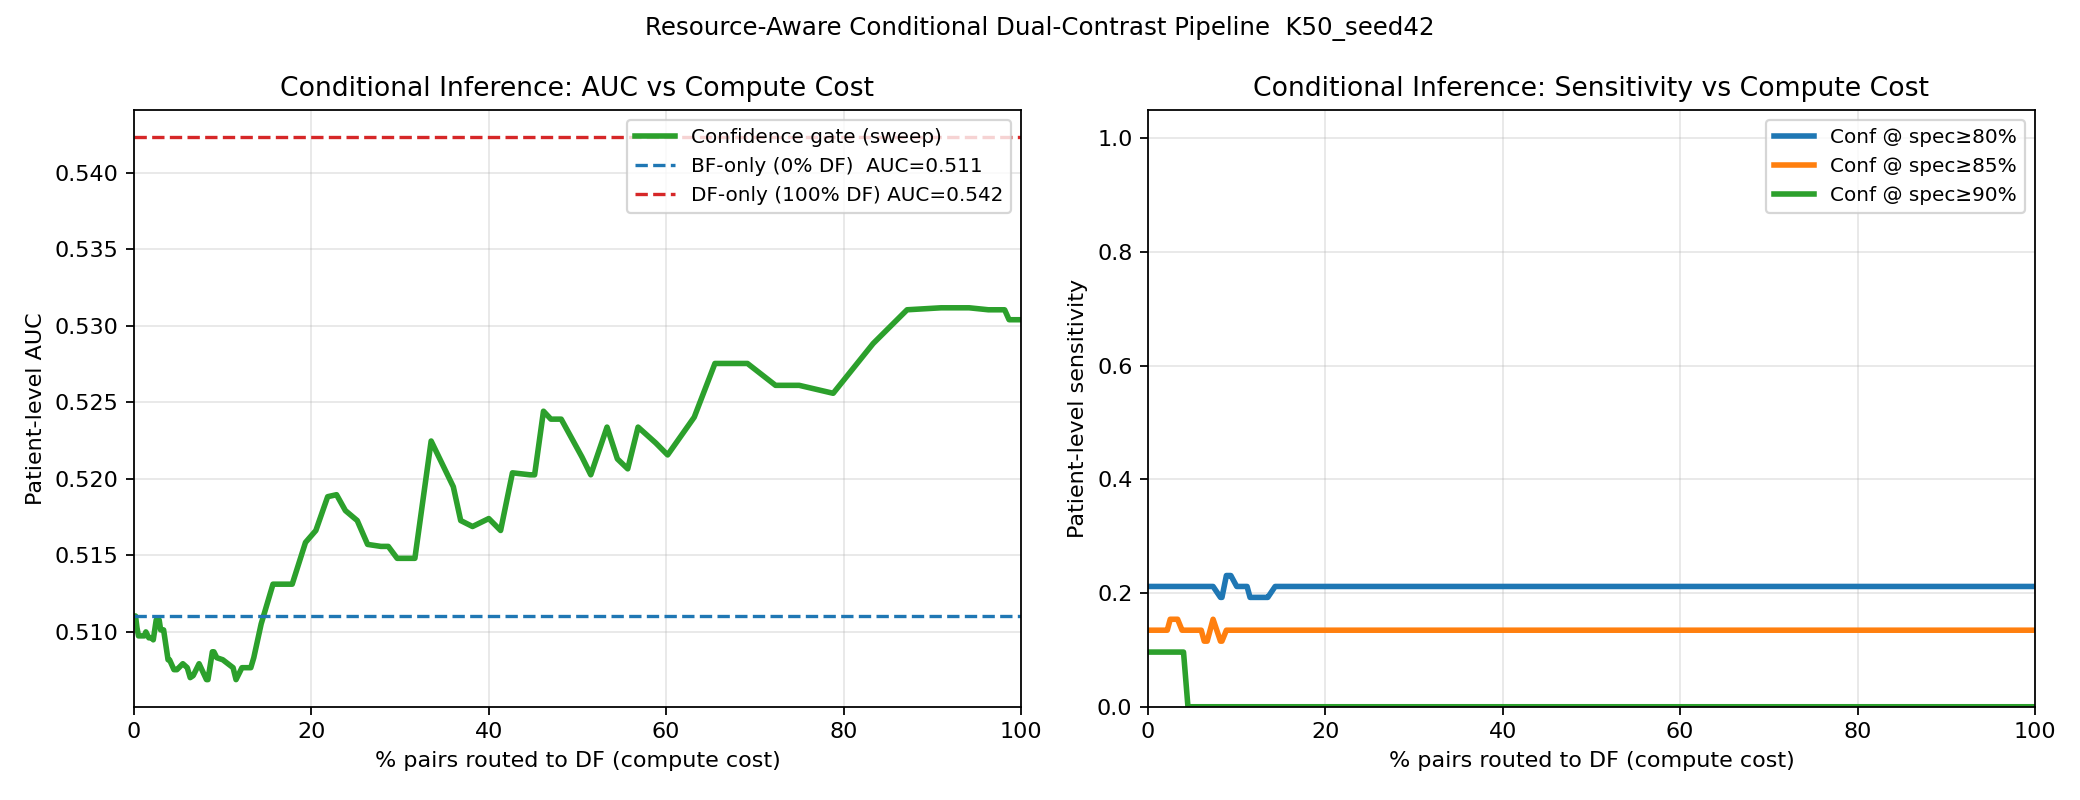

Data behind this chart, as committed beside it:
threshold, df_fraction, patient_auc, sensitivity_at_spec0p8, threshold_for_spec0p8, sensitivity_at_spec0p85, threshold_for_spec0p85, sensitivity_at_spec0p9, threshold_for_spec0p9
0.01615, 0.0, 0.511, 0.2115, 0.31, 0.1346, 0.335, 0.09615, 0.375
0.02094, 0.001667, 0.511, 0.2115, 0.31, 0.1346, 0.335, 0.09615, 0.375
0.02573, 0.001667, 0.511, 0.2115, 0.31, 0.1346, 0.335, 0.09615, 0.375
0.03051, 0.001667, 0.511, 0.2115, 0.31, 0.1346, 0.335, 0.09615, 0.375
0.0353, 0.003333, 0.5103, 0.2115, 0.31, 0.1346, 0.335, 0.09615, 0.375
0.04008, 0.003333, 0.5103, 0.2115, 0.31, 0.1346, 0.335, 0.09615, 0.375
0.04487, 0.005, 0.5097, 0.2115, 0.31, 0.1346, 0.335, 0.09615, 0.375
0.04966, 0.005, 0.5097, 0.2115, 0.31, 0.1346, 0.335, 0.09615, 0.375
0.05444, 0.008333, 0.5097, 0.2115, 0.31, 0.1346, 0.335, 0.09615, 0.375
0.05923, 0.01167, 0.5097, 0.2115, 0.31, 0.1346, 0.335, 0.09615, 0.375
0.06401, 0.01167, 0.5097, 0.2115, 0.31, 0.1346, 0.335, 0.09615, 0.375
0.0688, 0.01333, 0.51, 0.2115, 0.31, 0.1346, 0.335, 0.09615, 0.375
0.07359, 0.01333, 0.51, 0.2115, 0.31, 0.1346, 0.335, 0.09615, 0.375
0.07837, 0.01667, 0.5096, 0.2115, 0.31, 0.1346, 0.335, 0.09615, 0.375
0.08316, 0.02, 0.5096, 0.2115, 0.31, 0.1346, 0.335, 0.09615, 0.375
0.08794, 0.02167, 0.5095, 0.2115, 0.31, 0.1346, 0.335, 0.09615, 0.375
0.09273, 0.02167, 0.5095, 0.2115, 0.31, 0.1346, 0.335, 0.09615, 0.375
0.09752, 0.02167, 0.5095, 0.2115, 0.31, 0.1346, 0.335, 0.09615, 0.375
0.1023, 0.02167, 0.5095, 0.2115, 0.31, 0.1346, 0.335, 0.09615, 0.375
0.1071, 0.025, 0.5108, 0.2115, 0.31, 0.1538, 0.33, 0.09615, 0.36
0.1119, 0.02667, 0.5108, 0.2115, 0.31, 0.1538, 0.33, 0.09615, 0.36
0.1167, 0.02667, 0.5108, 0.2115, 0.31, 0.1538, 0.33, 0.09615, 0.36
0.1214, 0.02667, 0.5108, 0.2115, 0.31, 0.1538, 0.33, 0.09615, 0.36
0.1262, 0.02833, 0.5108, 0.2115, 0.31, 0.1538, 0.33, 0.09615, 0.36
0.131, 0.03, 0.5101, 0.2115, 0.31, 0.1538, 0.33, 0.09615, 0.36
0.1358, 0.03333, 0.5101, 0.2115, 0.31, 0.1538, 0.33, 0.09615, 0.36
0.1406, 0.03333, 0.5101, 0.2115, 0.31, 0.1538, 0.33, 0.09615, 0.36
0.1454, 0.03833, 0.5082, 0.2115, 0.31, 0.1346, 0.33, 0.09615, 0.385
0.1502, 0.03833, 0.5082, 0.2115, 0.31, 0.1346, 0.33, 0.09615, 0.385
0.155, 0.04, 0.5082, 0.2115, 0.31, 0.1346, 0.33, 0.09615, 0.385
0.1597, 0.045, 0.5075, 0.2115, 0.31, 0.1346, 0.33, 0.0, 0.5
0.1645, 0.04833, 0.5075, 0.2115, 0.31, 0.1346, 0.33, 0.0, 0.5
0.1693, 0.055, 0.5079, 0.2115, 0.31, 0.1346, 0.33, 0.0, 0.5
0.1741, 0.06, 0.5077, 0.2115, 0.31, 0.1346, 0.33, 0.0, 0.5
0.1789, 0.06333, 0.507, 0.2115, 0.31, 0.1154, 0.35, 0.0, 0.5
0.1837, 0.06667, 0.5071, 0.2115, 0.31, 0.1154, 0.35, 0.0, 0.5
0.1885, 0.07333, 0.5079, 0.2115, 0.31, 0.1538, 0.355, 0.0, 0.5
0.1932, 0.08167, 0.5069, 0.1923, 0.325, 0.1154, 0.37, 0.0, 0.5
0.198, 0.08333, 0.5069, 0.1923, 0.325, 0.1154, 0.37, 0.0, 0.5
0.2028, 0.08833, 0.5087, 0.2308, 0.325, 0.1346, 0.37, 0.0, 0.5
0.2076, 0.09, 0.5087, 0.2308, 0.325, 0.1346, 0.37, 0.0, 0.5
0.2124, 0.09333, 0.5083, 0.2308, 0.335, 0.1346, 0.37, 0.0, 0.5
0.2172, 0.1, 0.5082, 0.2115, 0.34, 0.1346, 0.37, 0.0, 0.5
0.222, 0.1117, 0.5077, 0.2115, 0.34, 0.1346, 0.37, 0.0, 0.5
0.2267, 0.115, 0.5069, 0.1923, 0.345, 0.1346, 0.37, 0.0, 0.5
0.2315, 0.1217, 0.5077, 0.1923, 0.345, 0.1346, 0.37, 0.0, 0.5
0.2363, 0.1267, 0.5077, 0.1923, 0.345, 0.1346, 0.37, 0.0, 0.5
0.2411, 0.1317, 0.5077, 0.1923, 0.345, 0.1346, 0.37, 0.0, 0.5
0.2459, 0.135, 0.5083, 0.1923, 0.345, 0.1346, 0.37, 0.0, 0.5
0.2507, 0.1433, 0.5105, 0.2115, 0.345, 0.1346, 0.37, 0.0, 0.5
0.2555, 0.1567, 0.5131, 0.2115, 0.345, 0.1346, 0.37, 0.0, 0.5
0.2602, 0.165, 0.5131, 0.2115, 0.345, 0.1346, 0.37, 0.0, 0.5
0.265, 0.1733, 0.5131, 0.2115, 0.345, 0.1346, 0.37, 0.0, 0.5
0.2698, 0.1783, 0.5131, 0.2115, 0.345, 0.1346, 0.37, 0.0, 0.5
0.2746, 0.1933, 0.5159, 0.2115, 0.345, 0.1346, 0.37, 0.0, 0.5
0.2794, 0.205, 0.5166, 0.2115, 0.345, 0.1346, 0.37, 0.0, 0.5
0.2842, 0.2183, 0.5188, 0.2115, 0.345, 0.1346, 0.37, 0.0, 0.5
0.289, 0.2283, 0.519, 0.2115, 0.345, 0.1346, 0.37, 0.0, 0.5
0.2937, 0.2383, 0.5179, 0.2115, 0.345, 0.1346, 0.37, 0.0, 0.5
0.2985, 0.2517, 0.5173, 0.2115, 0.345, 0.1346, 0.37, 0.0, 0.5
... 41 more rows
